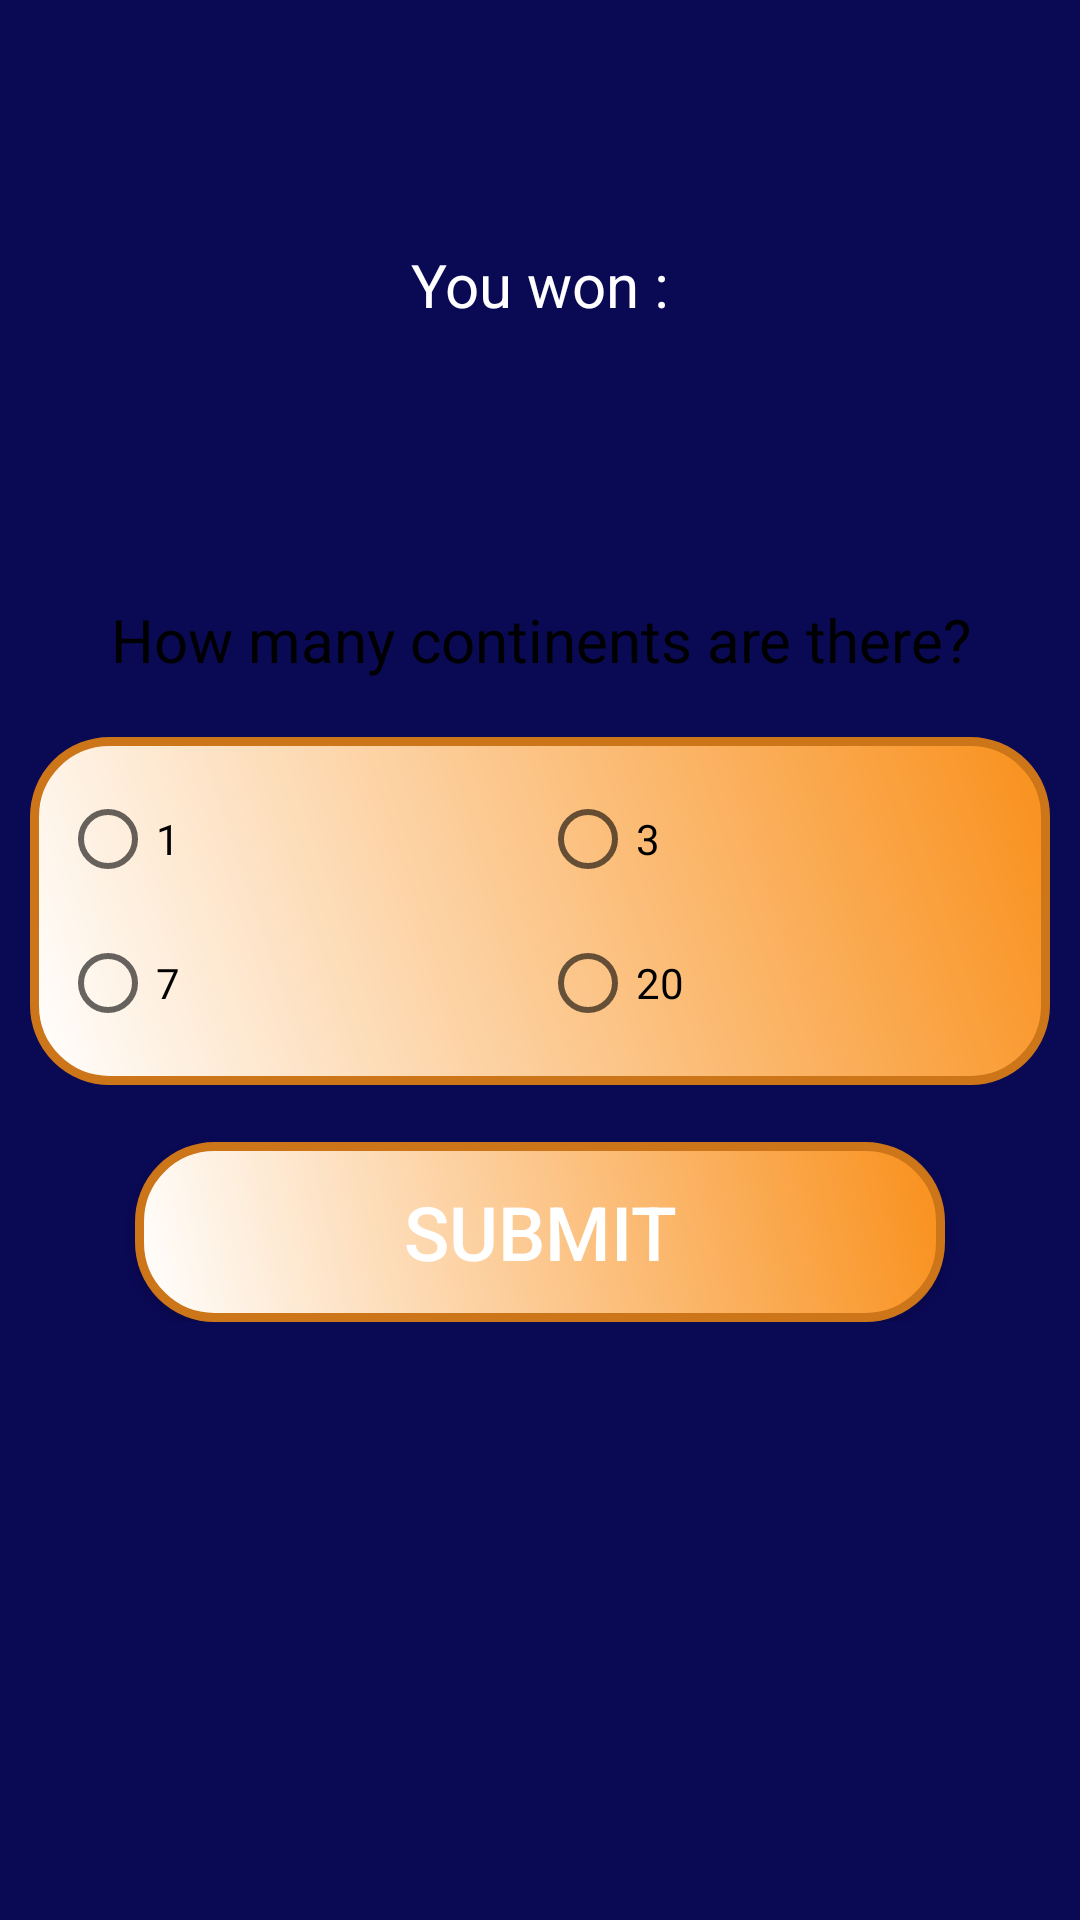

The Android layout XML behind this screen, and the referenced resources:
<!-- AndroidManifest.xml: application theme Theme.WhoWantsTobeMillionaire -->
<!-- res/layout/activity_main.xml -->
<?xml version="1.0" encoding="utf-8"?>
<androidx.constraintlayout.widget.ConstraintLayout
    xmlns:android="http://schemas.android.com/apk/res/android"
    xmlns:app="http://schemas.android.com/apk/res-auto"
    xmlns:tools="http://schemas.android.com/tools"
    android:layout_width="match_parent"
    android:layout_height="match_parent"
    android:layout_gravity="center"
    tools:context=".MainActivity"
    android:background="@color/bgDarkBlue">

    <TextView
        android:layout_width="wrap_content"
        android:layout_height="wrap_content"
        android:id="@+id/tvAmt"
        app:layout_constraintTop_toTopOf="parent"
        app:layout_constraintBottom_toTopOf="@id/quesLayout"
        app:layout_constraintLeft_toLeftOf="parent"
        app:layout_constraintRight_toRightOf="parent"
        android:text="@string/won"
        android:background="@drawable/score_bg"
        android:textSize="20sp"
        android:textColor="@color/white"
        android:gravity="center"/>

        
    <LinearLayout
        android:layout_width="match_parent"
        android:layout_height="wrap_content"
        app:layout_constraintLeft_toLeftOf="parent"
        app:layout_constraintRight_toRightOf="parent"
        app:layout_constraintTop_toTopOf="parent"
        app:layout_constraintBottom_toBottomOf="parent"
        android:orientation="vertical"
        android:id="@+id/quesLayout"
        android:padding="10dp">

        

        <TextView
            android:layout_width="match_parent"
            android:layout_height="wrap_content"
            android:text="@string/question_1"
            android:textSize="20sp"
            android:textAlignment="center"
            android:gravity="center"
            android:textColor="@color/black"
            android:background="@drawable/button_bg"
            android:id="@+id/tvQuestion"/>

        <TextView
            android:layout_width="match_parent"
            android:layout_height="wrap_content"/>
        
        <RadioGroup
            android:layout_width="match_parent"
            android:layout_height="wrap_content"
            android:id="@+id/rgOptions"
            android:background="@drawable/submit_bg">

            <TableLayout xmlns:android="http://schemas.android.com/apk/res/android"
                android:layout_width="match_parent"
                android:layout_height="match_parent"
                android:padding="10dp">
                <TableRow>
                    <RadioButton
                        android:layout_width="0dp"
                        android:layout_weight="1"
                        android:id="@+id/rbOption1"
                        android:layout_height="wrap_content"
                        android:text="@string/option_1_a">
                    </RadioButton>
                    <RadioButton
                        android:layout_weight="1"
                        android:layout_width="0dp"
                        android:id="@+id/rbOption2"
                        android:layout_height="wrap_content"
                        android:text="@string/option_1_b">
                    </RadioButton>
                </TableRow>

                <TableRow>
                    <RadioButton
                        android:layout_weight="1"
                        android:id="@+id/rbOption3"
                        android:layout_width="0dp"
                        android:layout_height="wrap_content"
                        android:text="@string/option_1_c">
                    </RadioButton>
                    <RadioButton
                        android:layout_weight="1"
                        android:id="@+id/rbOption4"
                        android:layout_width="0dp"
                        android:layout_height="wrap_content"
                        android:text="@string/option_1_d">
                    </RadioButton>
                </TableRow>
            </TableLayout>
        </RadioGroup>
        <TextView
            android:layout_width="match_parent"
            android:layout_height="wrap_content"/>
        <Button
            android:layout_width="wrap_content"
            android:layout_height="wrap_content"
            android:text="Submit"
            android:textColor="@color/white"
            android:background="@drawable/submit_bg"
            android:textSize="25sp"
            android:layout_gravity="center"
            android:id="@+id/btnSubmit"
            android:onClick="Submit"/>
    </LinearLayout>
</androidx.constraintlayout.widget.ConstraintLayout>
<!-- resources referenced by this layout -->
<resources>
  <color name="bgDarkBlue">#0a0953</color>
  <color name="black">#FF000000</color>
  <color name="white">#FFFFFFFF</color>
  <!-- drawable submit_bg (drawable-v24) -->
  <?xml version="1.0" encoding="utf-8"?>
  <shape xmlns:android="http://schemas.android.com/apk/res/android"
      android:shape="rectangle" >
  
      <corners
          android:bottomLeftRadius="25dp"
          android:bottomRightRadius="25dp"
          android:radius="60dp"
          android:topLeftRadius="25dp"
          android:topRightRadius="25dp"
          />
  
      <solid android:color="@color/teal_700" />
      <gradient android:type="linear"
          android:angle="225"
          android:startColor="@color/orange"
          android:endColor="@color/white"/>
      <padding
          android:bottom="0dp"
          android:left="0dp"
          android:right="0dp"
          android:top="0dp" />
      <stroke
          android:width="3dp"
          android:color="@color/orange_dark" />
      <size
          android:height="60dp"
          android:width="270dp" />
  
  </shape>
  <string name="option_1_a">1</string>
  <string name="option_1_b">3</string>
  <string name="option_1_c">7</string>
  <string name="option_1_d">20</string>
  <string name="question_1">How many continents are there?</string>
  <string name="won">You won : </string>
  <style name="Theme.WhoWantsTobeMillionaire" parent="Theme.MaterialComponents.DayNight.DarkActionBar">
          
          <item name="colorPrimary">@color/purple_500</item>
          <item name="colorPrimaryVariant">@color/purple_700</item>
          <item name="colorOnPrimary">@color/white</item>
          
          <item name="colorSecondary">@color/teal_200</item>
          <item name="colorSecondaryVariant">@color/teal_700</item>
          <item name="colorOnSecondary">@color/black</item>
          
          <item name="android:statusBarColor" tools:targetApi="l">?attr/colorPrimaryVariant</item>
          
      </style>
  <color name="teal_700">#FF018786</color>
  <color name="orange">#f9901c</color>
  <color name="orange_dark">#cc7519</color>
  <color name="purple_500">#FF6200EE</color>
  <color name="purple_700">#FF3700B3</color>
  <color name="teal_200">#FF03DAC5</color>
</resources>
